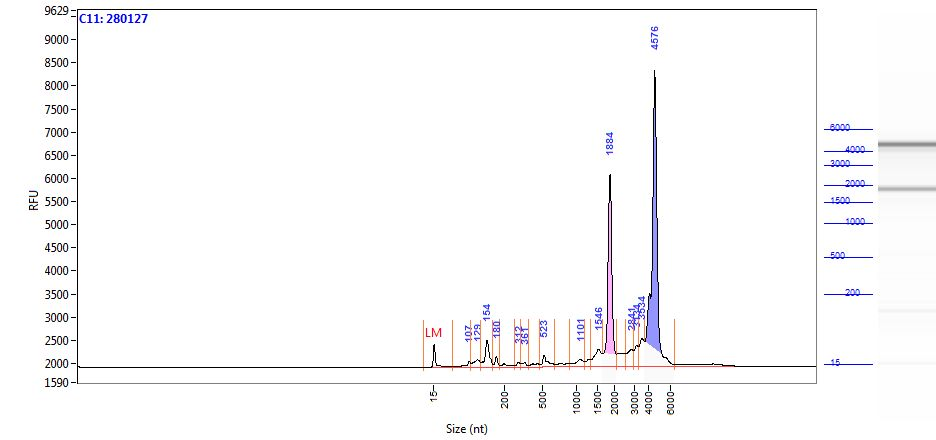

Data behind this chart, as committed beside it:
Size (nt), Intensity
0.95, 2.88
1.73, 2.78
2.51, 2.94
3.29, 3.16
4.07, 3.39
4.85, 3.98
5.63, 4.67
6.41, 5.65
7.19, 7.65
7.97, 12.51
8.76, 24.12
9.54, 49.16
10.32, 95.92
11.10, 170
11.88, 267.6
12.66, 371.5
13.44, 453.6
14.22, 487.1
15.00, 460.8
16.00, 384.7
16.78, 285.1
17.56, 189.9
18.34, 117.4
19.12, 71.88
19.90, 48.17
20.68, 37.77
21.46, 33.65
22.24, 31.76
23.02, 30.66
23.80, 30.22
24.58, 30.56
25.36, 31.01
26.14, 31.45
26.92, 32.32
27.69, 32.63
28.47, 32.21
29.25, 31.24
30.03, 30.05
30.81, 28.85
31.59, 27.75
32.37, 26.78
33.15, 25.99
33.93, 25.32
34.71, 24.59
35.49, 23.68
36.27, 22.59
37.05, 21.49
37.83, 20.49
38.61, 19.62
39.39, 18.83
40.17, 18.17
40.95, 17.74
41.73, 17.64
42.51, 17.75
43.29, 17.88
44.07, 17.80
44.85, 17.44
45.63, 16.85
46.41, 16.09
47.19, 15.66
... 1,157 more rows
